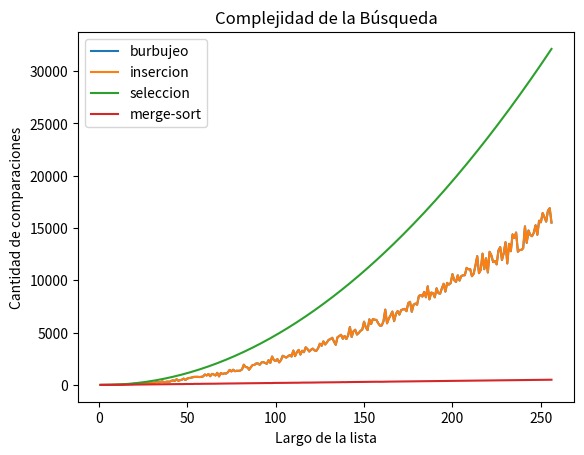

This figure's Python source:
from random import randint
import matplotlib.pyplot as plt 
import numpy as np

###########################################################################
def generar_lista(num_elementos=10, rango=1000):
    '''devuelve una lista ordenada de n elementos diferentes entre 0 y m-1.
    '''
    l = [ randint(0, rango-1) for _ in range(num_elementos)]
    return l
###########################################################################
def ord_burbujeo(lista):
    """ Ordenamiento por el metodo de burbuja
    """
    contador_burbujeo = 0
    tam = len(lista)
    for i in range(tam):
        for j in range(1, tam-i):
            if lista[j-1] > lista[j]:
                lista[j-1], lista[j] = lista[j], lista[j-1]
                contador_burbujeo+=1
    
    # print('###',contador_burbujeo)
    return contador_burbujeo, lista
###########################################################################
def reubicar(lista, p):
    """Reubica al elemento que está en la posición p de la lista
       dentro del segmento [0:p-1].
       Pre: p tiene que ser una posicion válida de lista."""

    contador_reubicaciones = 0

    v = lista[p]
    
    # Recorrer el segmento [0:p-1] de derecha a izquierda hasta
    # encontrar la posición j tal que lista[j-1] <= v < lista[j].
    j = p
    while j > 0 and v < lista[j - 1]:
        # Desplazar los elementos hacia la derecha, dejando lugar
        # para insertar el elemento v donde corresponda.
        lista[j] = lista[j - 1]
        j -= 1
        contador_reubicaciones+=1

    lista[j] = v
    # print('ppp: ',contador_reubicaciones)

    return contador_reubicaciones

def ord_insercion(lista):
    """Ordena una lista de elementos según el método de inserción.
       Pre: los elementos de la lista deben ser comparables.
       Post: la lista está ordenada."""
    contador_insercion = 0
    for i in range(len(lista) - 1):
        # Si el elemento de la posición i+1 está desordenado respecto
        # al de la posición i, reubicarlo dentro del segmento [0:i]
        if lista[i + 1] < lista[i]:
            contador_insercion+=reubicar(lista, i + 1)
    # print('>>>',contador_insercion)

    return contador_insercion, lista
###########################################################################
def max_value_index(lista):
    maximo = 0
    contador_max = 0
    for i in range(1, len(lista)):
        if lista[maximo] <= lista[i]:
            maximo = i
        contador_max+=1
    return contador_max, maximo

def ord_seleccion(lista):
    tam = len(lista)-1
    contador_seleccion = 0
    while tam > 0:
        contador, pos_max = max_value_index(lista[:tam])
        contador_seleccion+=contador
        lista[tam], lista[pos_max] = lista[pos_max], lista[tam]
        tam-=1

    return contador_seleccion, lista
###########################################################################
def ord_merge_sort(lista):
    """Ordena lista mediante el método merge sort.
       Pre: lista debe contener elementos comparables.
       Devuelve: una nueva lista ordenada."""
    comp = 0
    if len(lista) < 2:
        lista_nueva = lista
    else:
        medio = len(lista) // 2
        comp, izq = ord_merge_sort(lista[:medio])
        comp, der = ord_merge_sort(lista[medio:])
        comp, lista_nueva = merge(izq, der, comp)
    return comp, lista_nueva

def merge(lista1, lista2, comp):
    """Intercala los elementos de lista1 y lista2 de forma ordenada.
       Pre: lista1 y lista2 deben estar ordenadas.
       Devuelve: una lista con los elementos de lista1 y lista2."""
    i, j = 0, 0
    resultado = []

    while(i < len(lista1) and j < len(lista2)):
        comp += 1
        if (lista1[i] < lista2[j]):
            resultado.append(lista1[i])
            i += 1
        else:
            resultado.append(lista2[j])
            j += 1

    # Agregar lo que falta de una lista
    resultado += lista1[i:]
    resultado += lista2[j:]

    return comp, resultado
###########################################################################
def grafica_complejidad():
    N = 256
    largos = np.arange(N)+1 #estos son los largos de listas que voy a usar
    comps_promedio_burbujeo = np.zeros(N)
    comps_promedio_insercion = np.zeros(N)
    comps_promedio_seleccion = np.zeros(N)
    comps_promedio_merge = np.zeros(N)
    
    for i, n in enumerate(largos):
        lista = generar_lista(num_elementos=i) # genero lista de largo n
        l_b = lista.copy()
        l_i = lista.copy()
        l_s = lista.copy()
        l_m = lista.copy()
        # print('des: ',lista.copy())
        comps_promedio_burbujeo[i], lb = ord_burbujeo(l_b)
        # print('ord',lista.copy())
        comps_promedio_insercion[i], li = ord_insercion(l_i)
        # print('>>>',comps_promedio_burbujeo, lb)
        # print('###',comps_promedio_insercion, li)
        comps_promedio_seleccion[i], ls = ord_seleccion(l_s)
        comps_promedio_merge[i], lm = ord_merge_sort(l_m)
    #ahora grafico largos de listas contra operaciones promedio de búsqueda.
    
    # print('burbujeo: ', comps_promedio_burbujeo)
    # print('insercion: ', comps_promedio_insercion)
    # print('seleccion: ', comps_promedio_seleccion)

    plt.plot(largos,comps_promedio_burbujeo,label='burbujeo')    
    plt.plot(largos,comps_promedio_insercion,label='insercion')
    plt.plot(largos,comps_promedio_seleccion,label='seleccion')
    plt.plot(largos,comps_promedio_merge,label='merge-sort')

    plt.xlabel("Largo de la lista")
    plt.ylabel("Cantidad de comparaciones")
    plt.title("Complejidad de la Búsqueda")

    plt.legend()
###########################################################################
def main():
    grafica_complejidad()
    
    # print(ord_merge_sort(generar_lista(num_elementos=3)))
    # for i in range(10):
    #     print(ord_merge_sort(generar_lista(num_elementos=i)))    
    
if __name__ == '__main__':
    main()
